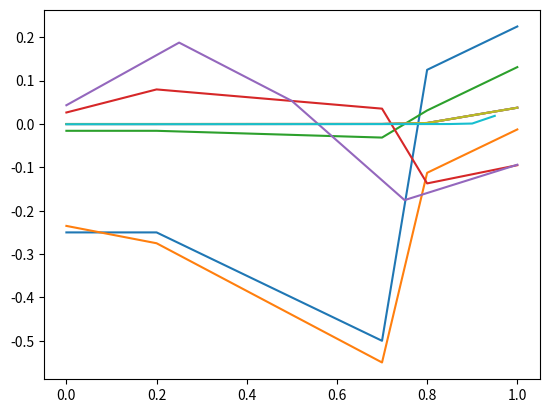

Recreate this plot in Python.
from scipy.linalg import solve 
import numpy as np
import matplotlib.pyplot as plt

class Input():

	"""

	This the data structure holds all the information for each different variable.
	Each represents an example from one of those ten things on the homework.


	"""

	def __init__(self,a,b, sigma, k, v, g, f, y_0, y_1, sol, name):
		self.a = a
		self.b = b
		self.sigma = sigma
		self.k = k 
		self.v = v
		self.g = g
		self.f = f 
		self.y_0 = y_0
		self.y_1 = y_1
		self.sol = sol
		self.name = name

	def unpack(self):

		i = self

		return (
			i.a,
			i.b,
			i.sigma,
			i.k,
			i.v,
			i.g,
			i.f,
			i.y_0,
			i.y_1,
			i.sol,
		)

class Solution():

	def __init__(self, Input):
		self.Input = Input

	def solve(self):

		"""

		This function implements the Galerkin method to the best of my
[redacted]
		is where I got the idea for this implementation. In addition I provided
		as much comments as I could in code.

		"""

		# This line just unpacks all the input variables

		a,b,sigma,k,v,g,f, y_0, y_1, sol = self.Input.unpack()

		# This the size your final matrix
		# your matrix is l_sigma x l_sigma

		l_sigma = len(sigma)

		# we are esssentially solving Ax = b
		# This matrix is A
		matrix = np.zeros((l_sigma, l_sigma))

		# This matrix keeps track of the delta x
		# between different iterations

		dx = [sigma[i+1] - sigma[i] for i in range(l_sigma - 1)]

		prev = dx[0]

		# This matrix is b in Ax=b
		b = []


		for (index, x_i) in enumerate(sigma[:-1]):

			dx_value = 1/(x_i - prev)

			# This is the midpoint
			m = (x_i + sigma[index + 1]) / 2

			# These are teh four equations as outlined on the board by Dupont

			i_00 = (k(x_i - .5 )) * (dx_value) + v (x_i - .5) * -.5 + g(x_i - .5) * (dx_value / 3)
			i_01 = (k(m)) * (-dx_value) + v (m) * -.5 + g(m) * (dx_value / 6)
			i_10 = (k(m)) * (-dx_value) + v (m) * -.5 + g(m) * (dx_value / 6)
			i_11 = (k(m)) * (dx_value) + v (m) * -.5 + g(m) * (dx_value / 3)

			# I really don't know how to properly due with 
			# r_0 and r_1 but I assuming that they are x_i
			# in the x of Ax = b

			r_0 = f(x_i - .5) / (dx_value /2)

			r_1 = f(m)  * 1 / (dx_value) / 2

			prev = x_i

			b.append(r_1)

			matrix[index][index] = i_00
			matrix[index+1][index] = i_01
			matrix[index][index+1] = i_10
			matrix[index+1][index+1] = i_11

		# this is to satisfy one of the boundary conditions

		b.append(y_1)

		res = solve(matrix, b)	

		return sigma, res
	
# Example 1 Take a = 0, b = 1, σ = {0, 0.2, 0.7, 0.8, 1}, k = 1, v = g = f = 0,
# y(0) = 0, y(1) = 1. The solution to the differential problem and the Galerkin
# problem is y(x) = x.

Example1 = Input(
	a = 0,
	b = 1,
	sigma = [0,0.2,.7,.8,1],
	k = lambda x: 1,
	v = lambda x: 0,
	g = lambda x: 0,
	f = lambda x: 0,
	y_0 = 0,
	y_1 = 1,
	sol  = lambda x: x,
	name = 'Example 1'
)

Example2 = Input(
	a = 0,
	b = 1,
	sigma = [0,0.2,.7,.8,1],
	k = lambda x: 1,
	v = lambda x: 0,
	g = lambda x: 0,
	f = lambda x: 2,
	y_0 = 0,
	y_1 = 1,
	sol  = lambda x: x,
	name = 'Example 2'
)

Example3 = Input(
	a = 0,
	b = 1,
	sigma = [0,0.2,.7,.8,1],
	k = lambda x: 4 if x <= .7 else 1,
	v = lambda x: 0,
	g = lambda x: 0,
	f = lambda x: 0,
	y_0 = 0,
	y_1 = 1,
	sol  = lambda x: x,
	name = 'Example 3'
)

Example4 = Input(
	a = 0,
	b = 1,
	sigma = [0,0.2,.7,.8,1],
	k = lambda x: 1,
	v = lambda x: 5,
	g = lambda x: 0,
	f = lambda x: 0,
	y_0 = 0,
	y_1 = 1,
	sol  = lambda x: x,
	name = 'Example 4'
)

Example5 = Input(
	a = 0,
	b = 1,
	sigma = [0,0.25,.5,.75,1],
	k = lambda x: 1,
	v = lambda x: 5,
	g = lambda x: 0,
	f = lambda x: 0,
	y_0 = 0,
	y_1 = 1,
	sol  = lambda x: x,
	name = 'Example 5'
)	

Example6 = Input(
	a = 0,
	b = 1,
	sigma = [0,0.2,.7,.8,1],
	k = lambda x: 1,
	v = lambda x: 0,
	g = lambda x: 5,
	f = lambda x: 0,
	y_0 = 0,
	y_1 = 1,
	sol  = lambda x: x,
	name = 'Example 6'
)

Example7 = Input(
	a = 0,
	b = 1,
	sigma = [0,0.2,.7,.8,1],
	k = lambda x: 1,
	v = lambda x: 0,
	g = lambda x: 5,
	f = lambda x: 0,
	y_0 = 0,
	y_1 = 1,
	sol  = lambda x: x,
	name = 'Example 7'
	)

Example8 = Input(
	a = 1,
	b = 0,
	sigma = [0,0.2,.7,.8,1],
	k = lambda x: 1,
	v = lambda x: 0,
	g = lambda x: 5,
	f = lambda x: 0,
	y_0 = 0,
	y_1 = 1,
	sol  = lambda x: x,
	name = 'Example 8'
	)

Example9 = Input(
	a = 1,
	b = 0,
	sigma = [0,0.2,.7,.8,1],
	k = lambda x: 1,
	v = lambda x: 0,
	g = lambda x: 5,
	f = lambda x: 0,
	y_0 = 0,
	y_1 = 1,
	sol = lambda x: x,
	name = 'Example 9'
	)

Example10 = Input(
	a = 0,
	b = 2,
	sigma = [i/20  for i in range(20)],
	k = lambda x: 1,
	v = lambda x: 0,
	g = lambda x: 5,
	f = lambda x: x-1,
	y_0 = 0,
	y_1 = 1,
	sol = lambda x: x,
	name = 'Example 10'
	)


class Plot():

	def __init__(self):

		pass

	def plot_and_save_single(self, Input):

		r = Solution(Input)

		xs, ys = r.solve()

		plt.plot(xs,ys)

		plt.savefig('{}.png'.format(Input.name))


	def plot_all(self):

		examples = (Example1,Example2,Example3,Example4,Example5,Example6,Example7,Example8,Example9,Example10)

		for example in examples:

			self.plot_and_save_single(example)

p = Plot()
p.plot_all()